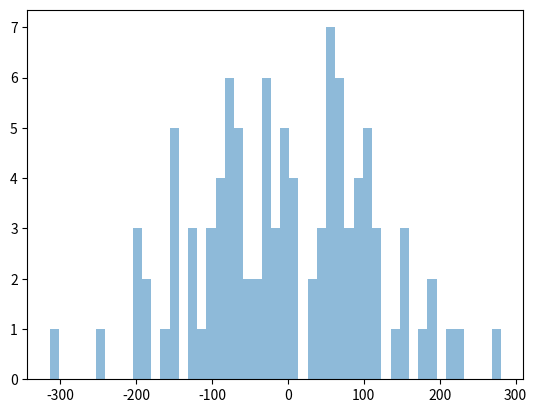
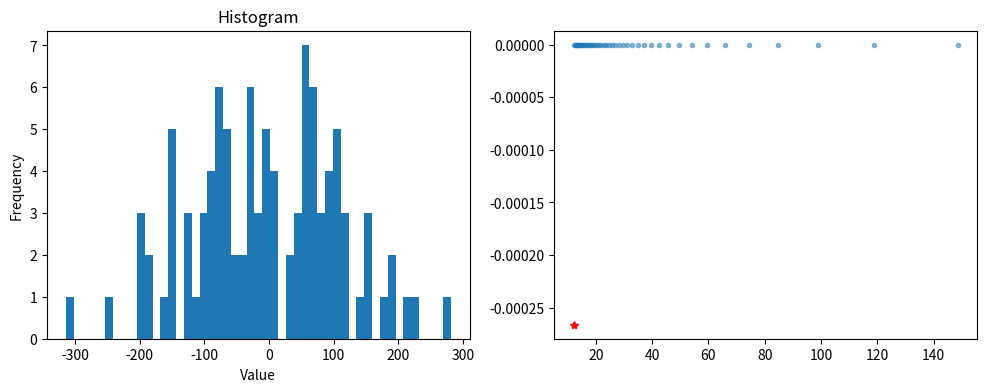

Here is the Python script that generated these plots, in order:

import numpy as np
import matplotlib.pyplot as plt

# Generate n pseudo-random numbers with(mu,sigma,n)
x = np.random.normal(0, 100, 100) 

x_min, x_max = np.min(x), np.max(x)

N_MIN = 4  # Min number of bins (integer), must be > 1
N_MAX = 50 # Max number of bins (integer)

N = np.arange(N_MIN,N_MAX) # number of bins
D = (x_max-x_min)/N        # Bin size vector
C = np.zeros(np.size(D))

# Computation of the cost function
for i in range(np.size(N)):
    edges = np.linspace(x_min,x_max,N[i]+1) # Bin edges
ki = plt.hist(x,edges,alpha=0.5)[0]     # Count number of events in bins
k = np.mean(ki)                         # Mean of event count
v = np.sum((ki-k)**2)/N[i]              # Variance of event count
C[i] = (2*k-v)/((D[i])**2)              # Cost Function

# Optimal bin size Selection
cmin = np.min(C)
idx  = np.where(C == cmin)[0][0]
optD = D[idx] 

# Plotting
edges = np.linspace(x_min,x_max,N[idx]+1)
plt.figure(figsize=(12,4))
plt.subplot(121)
plt.hist(x,edges)
plt.title("Histogram")
plt.ylabel("Frequency")
plt.xlabel("Value")
#plt.savefig('Hist.png')

plt.subplot(122)
plt.plot(D,C,'.',alpha=0.5)
plt.plot(optD,cmin,'*r');
#plt.savefig('Fobj.png')
